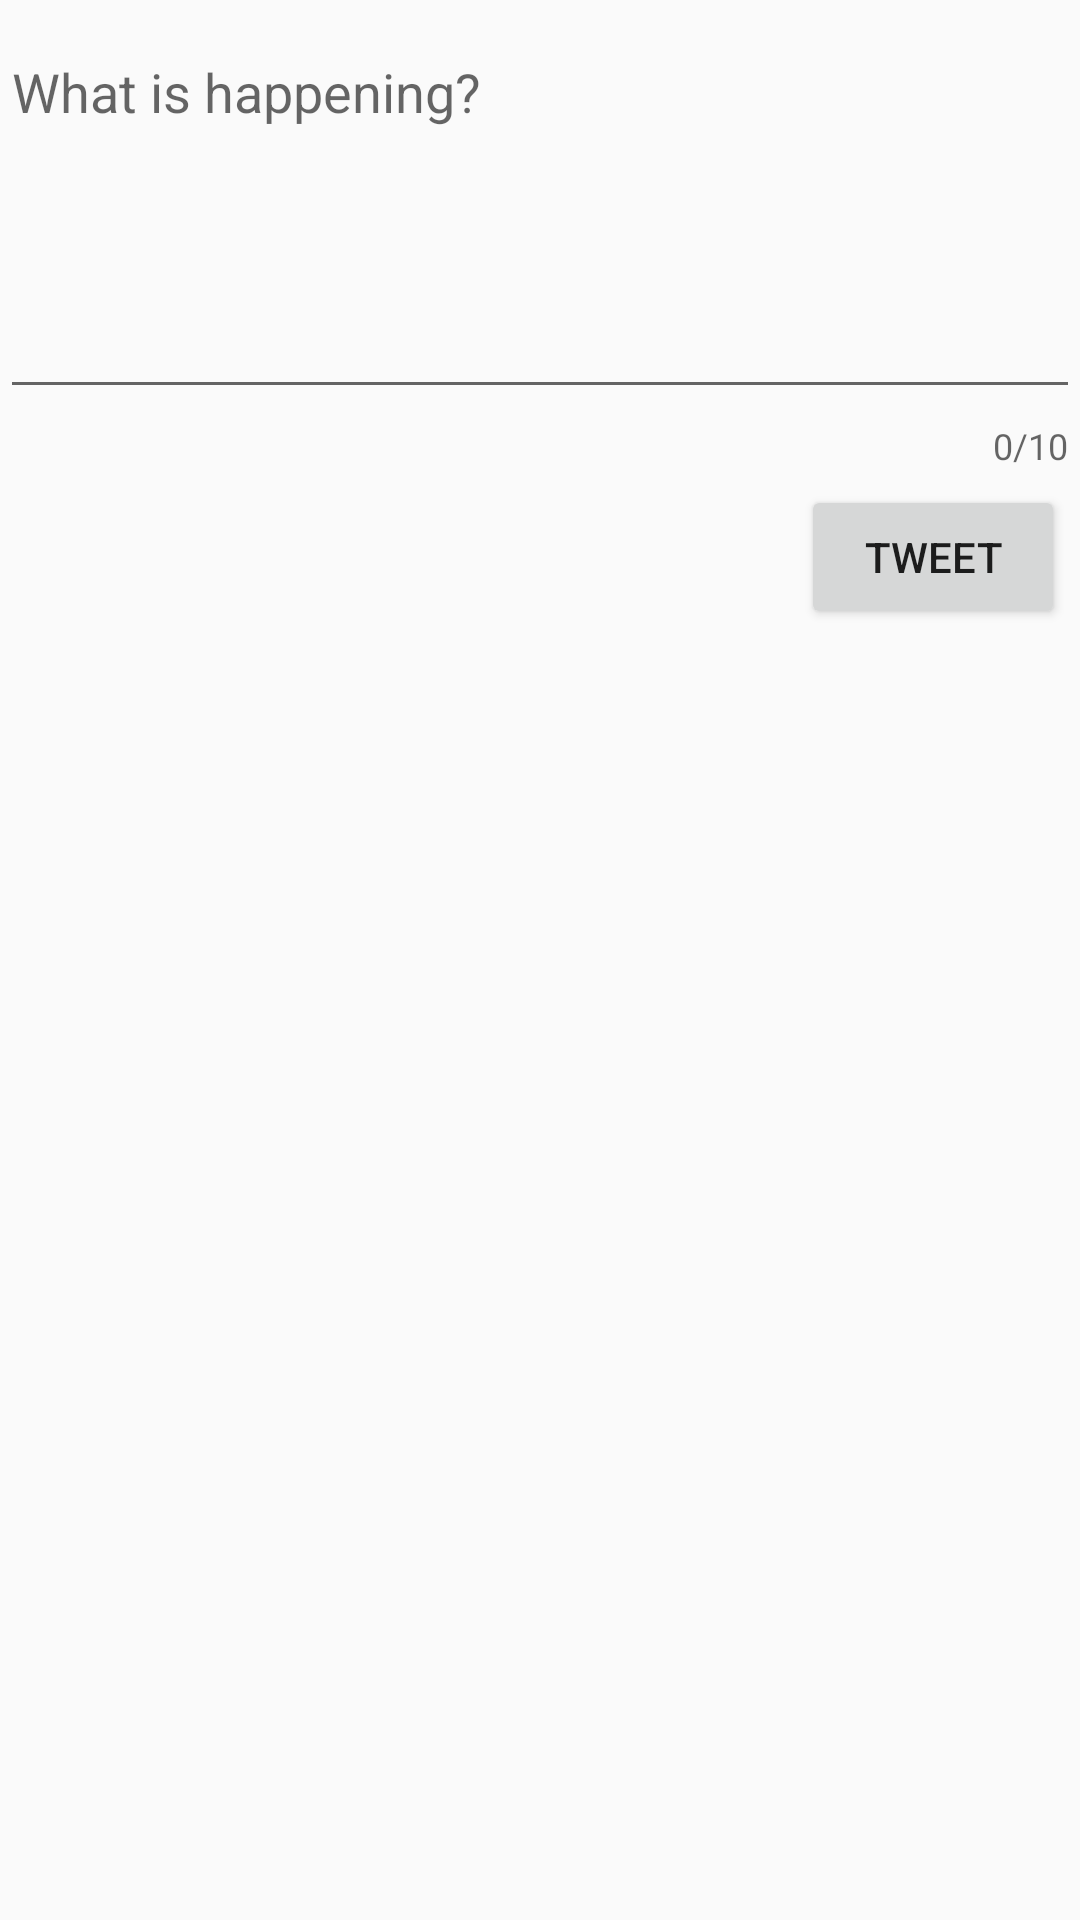

This screen was rendered from an Android layout file. Write that file and the resources it references.
<!-- AndroidManifest.xml: application theme AppTheme -->
<!-- res/layout/activity_compose.xml -->
<?xml version="1.0" encoding="utf-8"?>
<RelativeLayout xmlns:android="http://schemas.android.com/apk/res/android"
    xmlns:app="http://schemas.android.com/apk/res-auto"
    xmlns:tools="http://schemas.android.com/tools"
    android:layout_width="match_parent"
    android:layout_height="match_parent"
    tools:context=".ComposeActivity">

    <com.google.android.material.textfield.TextInputLayout
        android:id="@+id/tilCompose"
        android:layout_width="match_parent"
        android:layout_height="wrap_content"
        app:counterEnabled="true"
        app:counterMaxLength="10">

        <EditText
            android:id="@+id/etCompose"
            android:layout_width="match_parent"
            android:layout_height="wrap_content"
            android:layout_alignParentTop="true"
            android:layout_marginTop="5dp"
            android:ems="10"
            android:gravity="start|top"
            android:hint="@string/what_is_happening"
            android:inputType="textMultiLine"
            android:minLines="5" />
    </com.google.android.material.textfield.TextInputLayout>

    <Button
        android:id="@+id/btnTweet"
        android:layout_width="wrap_content"
        android:layout_height="wrap_content"
        android:layout_below="@+id/tilCompose"
        android:layout_alignParentEnd="true"
        android:layout_marginTop="5dp"
        android:layout_marginEnd="5dp"
        android:text="@string/tweet" />
</RelativeLayout>
<!-- resources referenced by this layout -->
<resources>
  <string name="tweet">TWEET</string>
  <string name="what_is_happening">What is happening?</string>
  <style name="AppTheme" parent="Theme.AppCompat.Light.DarkActionBar">
          <item name="android:actionBarStyle">@style/MyActionBar</item>
  
          
          <item name="actionBarStyle">@style/MyActionBar</item>
      </style>
  <style name="MyActionBar" parent="@style/Widget.AppCompat.Light.ActionBar.Solid.Inverse">
          <item name="android:background">@color/twitter_blue</item>
  
          
          <item name="background">@color/twitter_blue</item>
      </style>
</resources>
